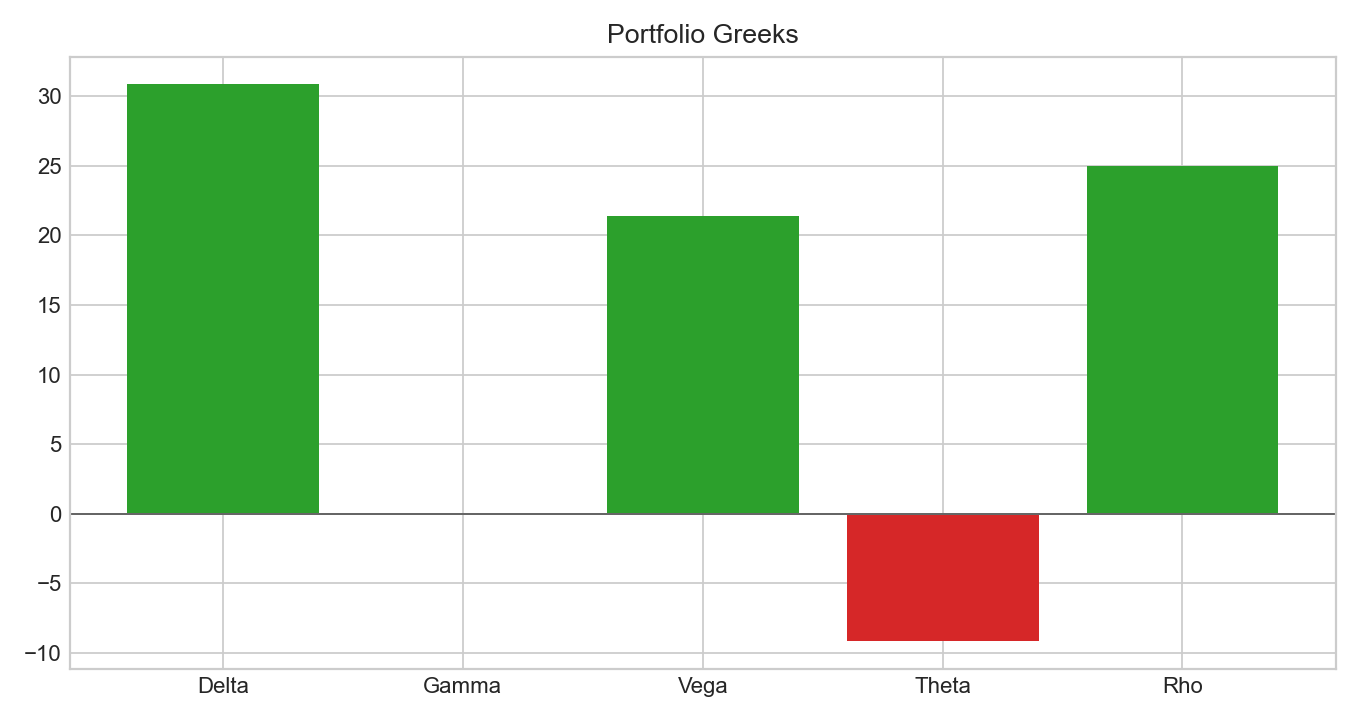

Source data for this figure (header and first rows):
contract_symbol, option_type, strike, expiry, quantity, mid, implied_volatility, delta, gamma, vega, theta, rho, market_value, portfolio_delta, portfolio_gamma, portfolio_vega, portfolio_theta, portfolio_rho
SPY260618C00731000, call, 731.0, 2026-06-18, 1.0, 16.84, 0.1645, 0.5484, 0.009588, 0.9941, -0.2321, 0.4508, 1684, 54.84, 0.9588, 99.41, -23.21, 45.08
SPY260618C00760000, call, 760.0, 2026-06-18, -1.0, 4.0, 0.1343, 0.2399, 0.009218, 0.7803, -0.1406, 0.2013, -400.0, -23.99, -0.9218, -78.03, 14.06, -20.13
TOTAL, , , , , , , , , , , , 1284, 30.84, 0.03701, 21.38, -9.151, 24.96
